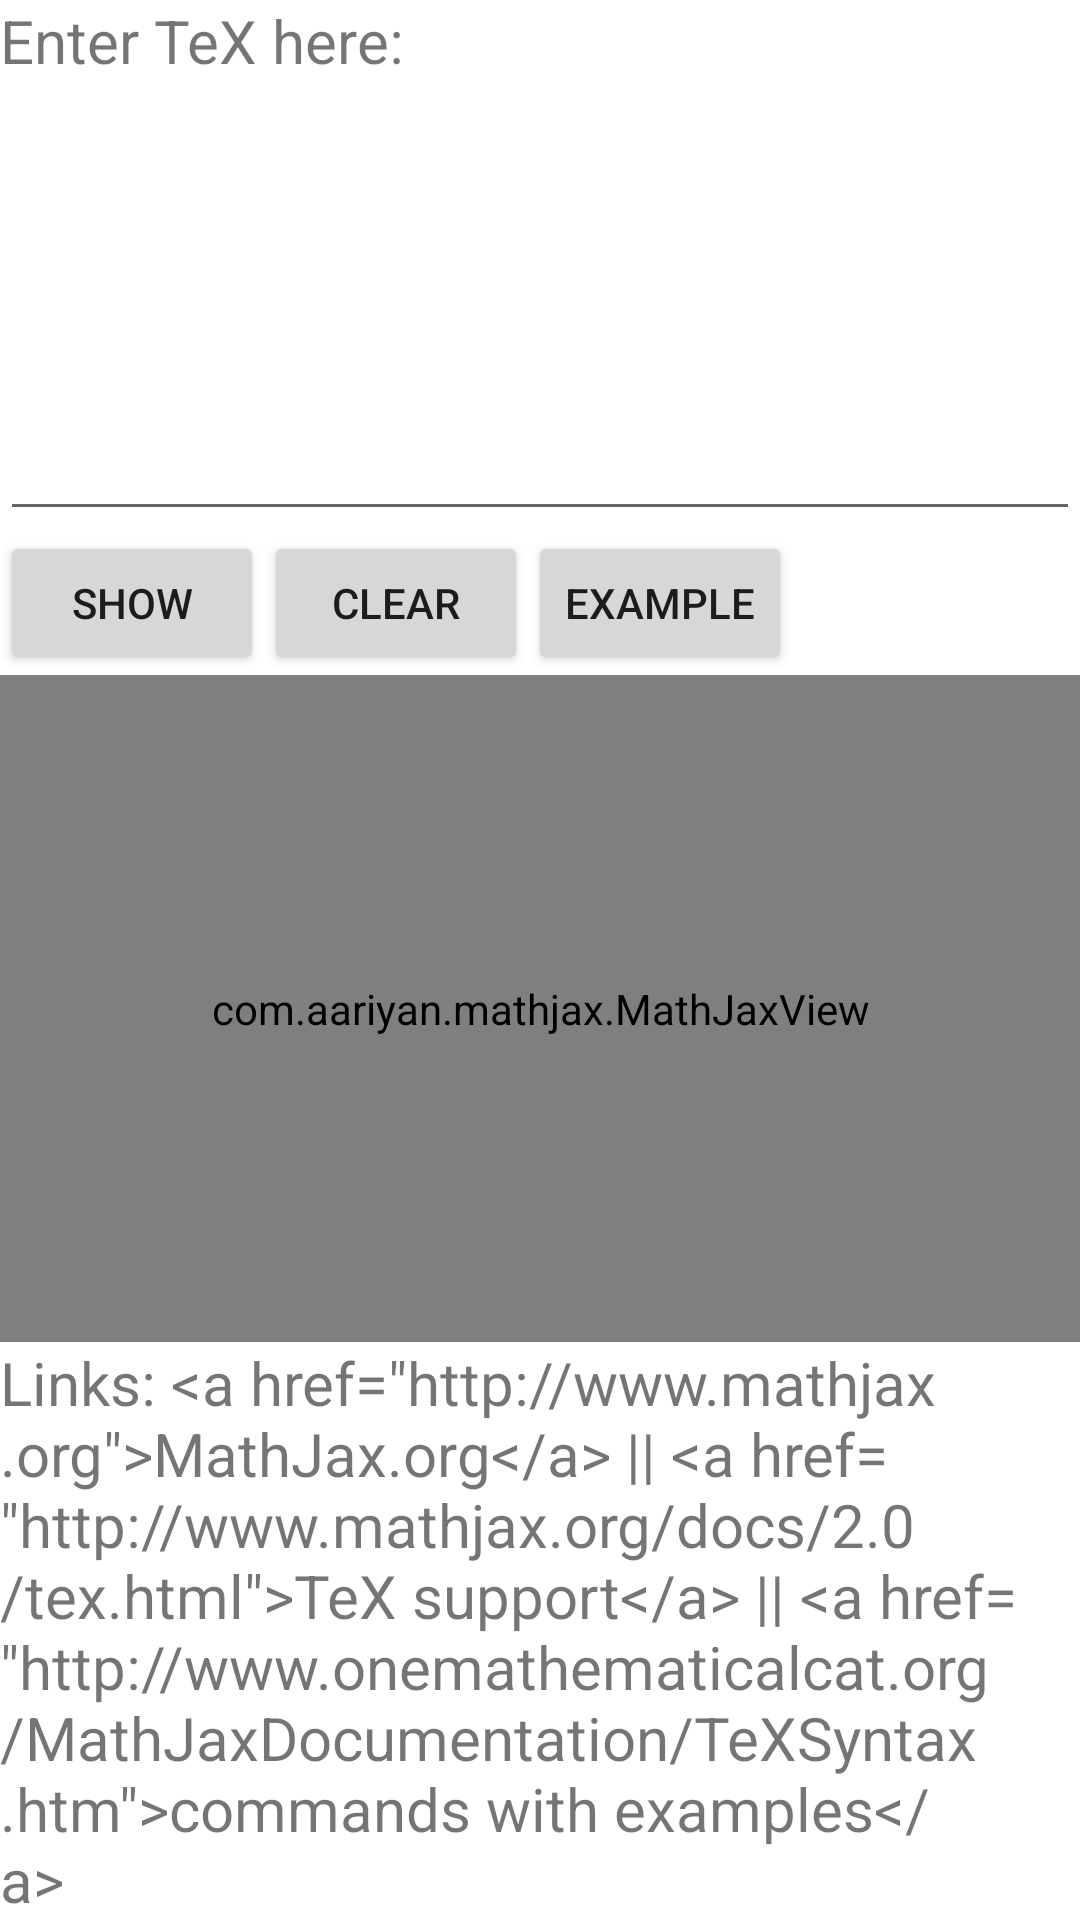

Layout XML and referenced resources for this Android screen:
<!-- AndroidManifest.xml: application theme Theme.LatexRenderer -->
<!-- res/layout/activity_main.xml -->
<?xml version="1.0" encoding="utf-8"?>
<LinearLayout xmlns:android="http://schemas.android.com/apk/res/android"
    android:layout_width="fill_parent"
    android:layout_height="fill_parent"
    android:orientation="vertical" >

    <View
        android:layout_width="0dp"
        android:layout_height="0dp"
        android:focusableInTouchMode="true"
        android:focusable="true"/>

    <TextView
        android:id="@+id/textview2"
        android:layout_width="fill_parent"
        android:layout_height="wrap_content"
        android:layout_weight="0"
        android:textSize="20dp"
        android:text="@string/enter_tex"/>
    <EditText
        android:id="@+id/edit"
        android:layout_width="fill_parent"
        android:layout_height="150dp"
        android:layout_weight="0"
        android:gravity="top"
        android:inputType="textFilter|textMultiLine"
        android:textSize="20dp" />
    <LinearLayout
        android:layout_width="fill_parent"
        android:layout_height="wrap_content"
        android:layout_weight="0"
        android:orientation="horizontal" >
        <Button
            android:id="@+id/showBtn"
            android:layout_width="wrap_content"
            android:layout_height="wrap_content"
            android:text="@string/show"/>
        <Button
            android:id="@+id/clearBtn"
            android:layout_width="wrap_content"
            android:layout_height="wrap_content"
            android:text="@string/clear"/>
        <Button
            android:id="@+id/exampleBtn"
            android:layout_width="wrap_content"
            android:layout_height="wrap_content"
            android:text="@string/example"/>
    </LinearLayout>

    <FrameLayout
        android:layout_width="match_parent"
        android:layout_height="0dp"
        android:layout_weight="1"
        android:background="#AAA">

        <com.aariyan.mathjax.MathJaxView
            xmlns:app="http://schemas.android.com/apk/res-auto"
            android:id="@+id/laTexView"
            android:layout_width="match_parent"
            android:layout_height="match_parent"
            android:layout_gravity="center"
            app:input="TeX"
            app:automaticLinebreaks="true"
            app:output="SVG"/>

    </FrameLayout>

    <TextView
        android:id="@+id/textview3"
        android:layout_width="wrap_content"
        android:layout_height="wrap_content"
        android:layout_weight="0"
        android:textSize="20dp"
        android:text="@string/links"/>
</LinearLayout>
<!-- resources referenced by this layout -->
<resources>
  <string name="clear">Clear</string>
  <string name="enter_tex">Enter TeX here:</string>
  <string name="example">Example</string>
  <string name="links">Links: &lt;a href=\"http://www.mathjax.org\"&gt;MathJax.org&lt;/a&gt; || &lt;a href=\"http://www.mathjax.org/docs/2.0/tex.html\"&gt;TeX support&lt;/a&gt; || &lt;a href=\"http://www.onemathematicalcat.org/MathJaxDocumentation/TeXSyntax.htm\"&gt;commands with examples&lt;/a&gt;</string>
  <string name="show">Show</string>
  <style name="Theme.LatexRenderer" parent="Theme.MaterialComponents.DayNight.DarkActionBar">
          
          <item name="colorPrimary">@color/purple_500</item>
          <item name="colorPrimaryVariant">@color/purple_700</item>
          <item name="colorOnPrimary">@color/white</item>
          
          <item name="colorSecondary">@color/teal_200</item>
          <item name="colorSecondaryVariant">@color/teal_700</item>
          <item name="colorOnSecondary">@color/black</item>
          
          <item name="android:statusBarColor">?attr/colorPrimaryVariant</item>
          
      </style>
  <!-- not gathered from this repository: default colours our renderer supplied (Android Studio template values) -->
  <color name="purple_500">#FF6200EE</color>
  <color name="purple_700">#FF3700B3</color>
  <color name="teal_200">#FF03DAC5</color>
  <color name="teal_700">#FF018786</color>
  <color name="black">#FF000000</color>
  <color name="white">#FFFFFFFF</color>
</resources>
